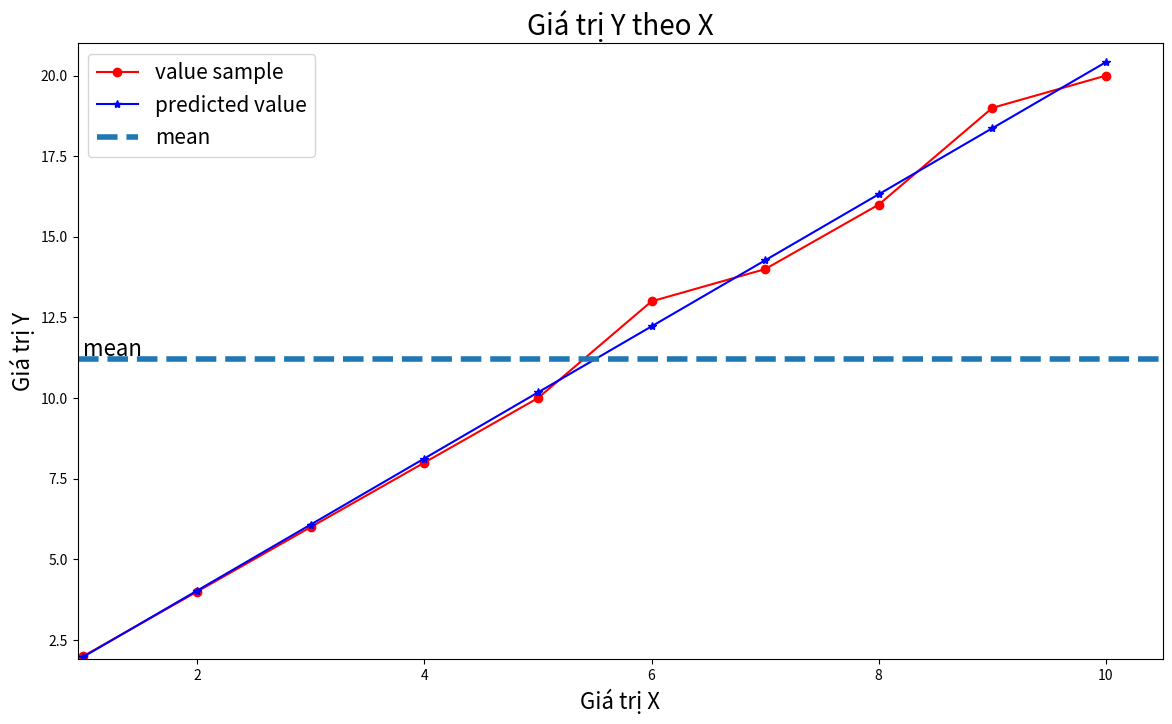

Python code for this plot:
import matplotlib.pyplot as plt
import numpy as np

x= np.array([1,2,3,4,5,6,7,8,9,10])
y = np.array([2,4,6,8,10,13,14,16,19,20])

def calculatedb1b0(x,y):
    xbar = np.mean(x)
    ybar = np.mean(y)
    x2bar = np.mean(x**2)
    xybar = np.mean(x*y)

    b1=(xbar*ybar - xybar)/(xbar**2 -(x2bar))
    b0 = ybar - b1*xbar

    return b1,b0

b1,b0 = calculatedb1b0(x,y)
print("b1=",b1)
print("b0=",b0)
y_predicted = b0+b1*x
print(y_predicted)


def showGraph(x, y, y_predicted, title="", xlabel="", ylabel=""):
    plt.figure(figsize=(14, 8))
    plt.plot(x, y, 'r-o', label="value sample")
    plt.plot(x, y_predicted, 'b-*', label="predicted value")

    x_min = np.min(x)
    x_max = np.max(x)
    y_min = np.min(y)
    y_max = np.max(y)

    # mean y
    ybar = np.mean(y)

    plt.axhline(ybar, linestyle='--', linewidth=4, label="mean")
    plt.axis([x_min * 0.95, x_max * 1.05, y_min * 0.95, y_max * 1.05])
    plt.xlabel(xlabel, fontsize=16)
    plt.ylabel(ylabel, fontsize=16)
    plt.text(x_min, ybar * 1.01, s="mean", fontsize=16)
    plt.legend(fontsize=15)
    plt.title(title, fontsize=20)
    plt.show()


showGraph(
    x, y, y_predicted,
    title='Giá trị Y theo X',
    xlabel='Giá trị X',
    ylabel='Giá trị Y'
)

